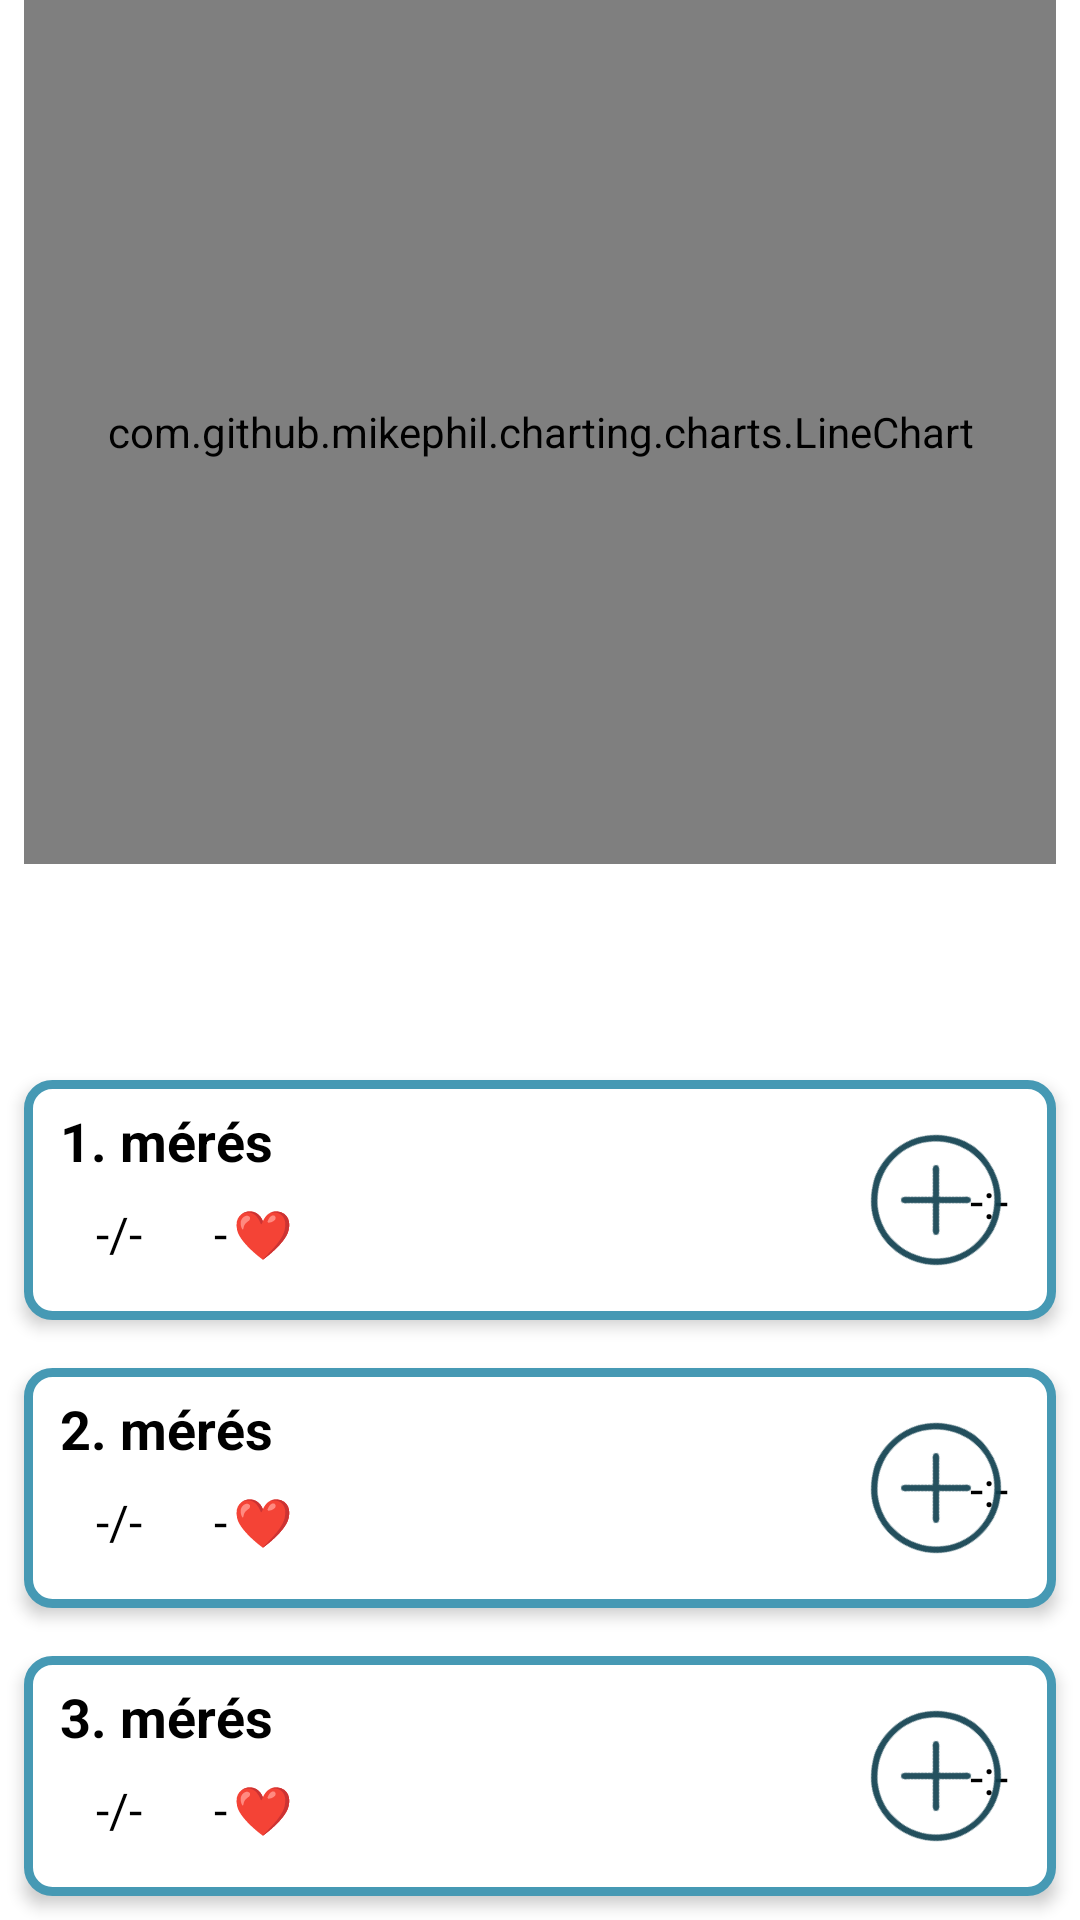

Layout XML and referenced resources for this Android screen:
<!-- AndroidManifest.xml: application theme Theme.Sportkardi.DarkBlue -->
<!-- res/layout/fragment_today_blood_pressure.xml -->
<?xml version="1.0" encoding="utf-8"?>
<FrameLayout xmlns:android="http://schemas.android.com/apk/res/android"
    xmlns:app="http://schemas.android.com/apk/res-auto"
    xmlns:tools="http://schemas.android.com/tools"
    android:layout_width="match_parent"
    android:layout_height="match_parent"
    tools:context=".Fragment.TodayBloodPressureFragment">

    <com.github.mikephil.charting.charts.LineChart
        android:id="@+id/lineChart"
        android:layout_width="match_parent"
        android:layout_height="288dp"
        android:layout_marginStart="8dp"
        android:layout_marginEnd="8dp" />

    <LinearLayout
        android:layout_width="match_parent"
        android:layout_height="wrap_content"
        android:layout_gravity="bottom"
        android:orientation="vertical">

        <androidx.constraintlayout.widget.ConstraintLayout
            android:id="@+id/cardConstraintLayout1"
            android:layout_width="match_parent"
            android:layout_height="80dp"
            android:layout_margin="8dp"
            android:background="@drawable/appointment_list_background"
            android:elevation="3dp">

            <TextView
                android:id="@+id/textView1"
                android:layout_width="wrap_content"
                android:layout_height="wrap_content"
                android:layout_marginStart="12dp"
                android:layout_marginTop="8dp"
                android:text="1. mérés"
                android:textSize="18sp"
                android:textStyle="bold"
                app:layout_constraintStart_toStartOf="parent"
                app:layout_constraintTop_toTopOf="parent" />

            <TextView
                android:id="@+id/bloodPressureTextView1"
                android:layout_width="wrap_content"
                android:layout_height="wrap_content"
                android:layout_marginStart="24dp"
                android:layout_marginTop="8dp"
                android:text="-/-"
                android:textSize="16sp"
                app:layout_constraintStart_toStartOf="parent"
                app:layout_constraintTop_toBottomOf="@+id/textView1" />

            <TextView
                android:id="@+id/pulseTextView1"
                android:layout_width="wrap_content"
                android:layout_height="wrap_content"
                android:layout_marginStart="24dp"
                android:layout_marginTop="8dp"
                android:text="-"
                android:textSize="16sp"
                app:layout_constraintStart_toEndOf="@+id/bloodPressureTextView1"
                app:layout_constraintTop_toBottomOf="@+id/textView1" />

            <TextView
                android:id="@+id/heartTextView1"
                android:layout_width="wrap_content"
                android:layout_height="wrap_content"
                android:layout_marginStart="2dp"
                android:layout_marginTop="8dp"
                android:text="❤️"
                android:textSize="16sp"
                app:layout_constraintStart_toEndOf="@+id/pulseTextView1"
                app:layout_constraintTop_toBottomOf="@+id/textView1" />

            <TextView
                android:id="@+id/timeTextView1"
                android:layout_width="wrap_content"
                android:layout_height="wrap_content"
                android:layout_marginEnd="16dp"
                android:text="-:-"
                android:textSize="16sp"
                app:layout_constraintBottom_toBottomOf="parent"
                app:layout_constraintEnd_toEndOf="parent"
                app:layout_constraintTop_toTopOf="parent" />

            <androidx.constraintlayout.widget.ConstraintLayout
                android:id="@+id/addConstraintLayout1"
                android:layout_width="48dp"
                android:layout_height="48dp"
                android:layout_marginEnd="16dp"
                android:background="@drawable/ic_add_pressure"
                android:rotation="45"
                app:layout_constraintBottom_toBottomOf="parent"
                app:layout_constraintEnd_toEndOf="parent"
                app:layout_constraintTop_toTopOf="parent">

            </androidx.constraintlayout.widget.ConstraintLayout>


        </androidx.constraintlayout.widget.ConstraintLayout>

        <androidx.constraintlayout.widget.ConstraintLayout
            android:id="@+id/cardConstraintLayout2"
            android:layout_width="match_parent"
            android:layout_height="80dp"
            android:layout_margin="8dp"
            android:background="@drawable/appointment_list_background"
            android:elevation="3dp">

            <TextView
                android:id="@+id/textView2"
                android:layout_width="wrap_content"
                android:layout_height="wrap_content"
                android:layout_marginStart="12dp"
                android:layout_marginTop="8dp"
                android:text="2. mérés"
                android:textSize="18sp"
                android:textStyle="bold"
                app:layout_constraintStart_toStartOf="parent"
                app:layout_constraintTop_toTopOf="parent" />

            <TextView
                android:id="@+id/bloodPressureTextView2"
                android:layout_width="wrap_content"
                android:layout_height="wrap_content"
                android:layout_marginStart="24dp"
                android:layout_marginTop="8dp"
                android:text="-/-"
                android:textSize="16sp"
                app:layout_constraintStart_toStartOf="parent"
                app:layout_constraintTop_toBottomOf="@+id/textView2" />

            <TextView
                android:id="@+id/pulseTextView2"
                android:layout_width="wrap_content"
                android:layout_height="wrap_content"
                android:layout_marginStart="24dp"
                android:layout_marginTop="8dp"
                android:text="-"
                android:textSize="16sp"
                app:layout_constraintStart_toEndOf="@+id/bloodPressureTextView2"
                app:layout_constraintTop_toBottomOf="@+id/textView2" />

            <TextView
                android:id="@+id/heartTextView2"
                android:layout_width="wrap_content"
                android:layout_height="wrap_content"
                android:layout_marginStart="2dp"
                android:layout_marginTop="8dp"
                android:text="❤️"
                android:textSize="16sp"
                app:layout_constraintStart_toEndOf="@+id/pulseTextView2"
                app:layout_constraintTop_toBottomOf="@+id/textView2" />

            <TextView
                android:id="@+id/timeTextView2"
                android:layout_width="wrap_content"
                android:layout_height="wrap_content"
                android:layout_marginEnd="16dp"
                android:text="-:-"
                android:textSize="16sp"
                app:layout_constraintBottom_toBottomOf="parent"
                app:layout_constraintEnd_toEndOf="parent"
                app:layout_constraintTop_toTopOf="parent" />

            <androidx.constraintlayout.widget.ConstraintLayout
                android:id="@+id/addConstraintLayout2"
                android:layout_width="48dp"
                android:layout_height="48dp"
                android:layout_marginEnd="16dp"
                android:background="@drawable/ic_add_pressure"
                android:rotation="45"
                app:layout_constraintBottom_toBottomOf="parent"
                app:layout_constraintEnd_toEndOf="parent"
                app:layout_constraintTop_toTopOf="parent">

            </androidx.constraintlayout.widget.ConstraintLayout>


        </androidx.constraintlayout.widget.ConstraintLayout>

        <androidx.constraintlayout.widget.ConstraintLayout
            android:id="@+id/cardConstraintLayout3"
            android:layout_width="match_parent"
            android:layout_height="80dp"
            android:layout_margin="8dp"
            android:background="@drawable/appointment_list_background"
            android:elevation="3dp">

            <TextView
                android:id="@+id/textView3"
                android:layout_width="wrap_content"
                android:layout_height="wrap_content"
                android:layout_marginStart="12dp"
                android:layout_marginTop="8dp"
                android:text="3. mérés"
                android:textSize="18sp"
                android:textStyle="bold"
                app:layout_constraintStart_toStartOf="parent"
                app:layout_constraintTop_toTopOf="parent" />

            <TextView
                android:id="@+id/bloodPressureTextView3"
                android:layout_width="wrap_content"
                android:layout_height="wrap_content"
                android:layout_marginStart="24dp"
                android:layout_marginTop="8dp"
                android:text="-/-"
                android:textSize="16sp"
                app:layout_constraintStart_toStartOf="parent"
                app:layout_constraintTop_toBottomOf="@+id/textView3" />

            <TextView
                android:id="@+id/pulseTextView3"
                android:layout_width="wrap_content"
                android:layout_height="wrap_content"
                android:layout_marginStart="24dp"
                android:layout_marginTop="8dp"
                android:text="-"
                android:textSize="16sp"
                app:layout_constraintStart_toEndOf="@+id/bloodPressureTextView3"
                app:layout_constraintTop_toBottomOf="@+id/textView3" />

            <TextView
                android:id="@+id/heartTextView3"
                android:layout_width="wrap_content"
                android:layout_height="wrap_content"
                android:layout_marginStart="2dp"
                android:layout_marginTop="8dp"
                android:text="❤️"
                android:textSize="16sp"
                app:layout_constraintStart_toEndOf="@+id/pulseTextView3"
                app:layout_constraintTop_toBottomOf="@+id/textView3" />

            <TextView
                android:id="@+id/timeTextView3"
                android:layout_width="wrap_content"
                android:layout_height="wrap_content"
                android:layout_marginEnd="16dp"
                android:text="-:-"
                android:textSize="16sp"
                app:layout_constraintBottom_toBottomOf="parent"
                app:layout_constraintEnd_toEndOf="parent"
                app:layout_constraintTop_toTopOf="parent" />

            <androidx.constraintlayout.widget.ConstraintLayout
                android:id="@+id/addConstraintLayout3"
                android:layout_width="48dp"
                android:layout_height="48dp"
                android:layout_marginEnd="16dp"
                android:background="@drawable/ic_add_pressure"
                android:rotation="45"
                app:layout_constraintBottom_toBottomOf="parent"
                app:layout_constraintEnd_toEndOf="parent"
                app:layout_constraintTop_toTopOf="parent">

            </androidx.constraintlayout.widget.ConstraintLayout>


        </androidx.constraintlayout.widget.ConstraintLayout>
    </LinearLayout>

</FrameLayout>
<!-- resources referenced by this layout -->
<resources>
  <!-- drawable appointment_list_background (drawable) -->
  <?xml version="1.0" encoding="utf-8"?>
  <selector xmlns:android="http://schemas.android.com/apk/res/android">
      <item>
          <shape android:shape="rectangle">
              <solid android:color="?backgroundColor" />
              <corners android:radius="8dp" />
              <stroke android:width="3dp" android:color="?colorAccent" />
          </shape>
      </item>
  </selector>
  <!-- drawable ic_add_pressure: vector/xml drawable (drawable, 7031 chars, omitted) -->
  <style name="Theme.Sportkardi.DarkBlue" parent="Theme.MaterialComponents.Light.NoActionBar">
          <item name="colorPrimary">@color/wave_dark_blue</item>
          <item name="colorPrimaryDark">@color/button_dark_blue</item>
          <item name="background">@color/appbar_dark_blue</item>
          <item name="colorAccent">@color/profile_dark_blue</item>
          <item name="colorOnSecondary">@color/ic_active</item>
          <item name="backgroundColor">@color/background_light</item>
          <item name="colorOnPrimaryContainer">@color/profile_dark_blue</item>
          <item name="colorOnPrimaryFixedVariant">@color/appbar_dark_blue</item>
          <item name="colorOnSecondaryContainer">@color/background_light</item>
          <item name="colorOnSurface">@color/input_color</item>
          <item name="colorControlNormal">@color/previous_appointment_light</item>
          <item name="android:textColor">@color/black</item>
          <item name="android:windowBackground">@color/background_light</item>
          <item name="android:windowAnimationStyle">@null</item>
      </style>
  <color name="wave_dark_blue">#1a5366</color>
  <color name="button_dark_blue">#154453</color>
  <color name="appbar_dark_blue">#e9f9ff</color>
  <color name="profile_dark_blue">#4699b4</color>
  <color name="ic_active">#479ab5</color>
  <color name="background_light">#ffffff</color>
  <color name="input_color">#525252</color>
  <color name="previous_appointment_light">#ebebeb</color>
  <color name="black">#FF000000</color>
</resources>
